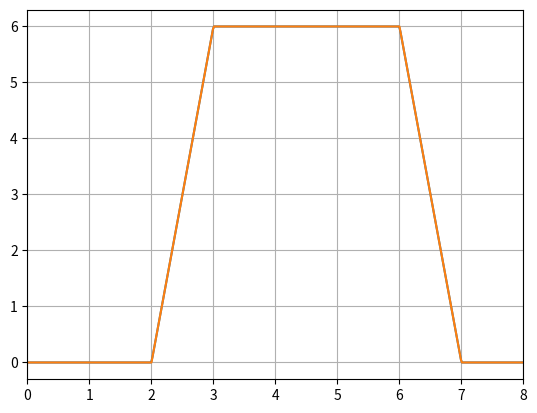

Reproduce this figure in Python.
import numpy as np
import matplotlib.pyplot as plt

t = np.linspace(-8, 8, 1001)
dt = t[1]-t[0]
x = 2*(np.heaviside(t, 0.5) - np.heaviside(t-1, 0.5) + np.heaviside(t-2, 0.5) - np.heaviside(t-3, 0.5))
h = 3*(np.heaviside(t-2, 0.5)-np.heaviside(t-4, 0.5))
y = np.convolve(h,x, mode='same') * dt

def u(t):
    return np.heaviside(t, 0.5)

def y_ex(t):
    return 6*t*(u(t-2)-u(t-3)-u(t-6)+u(t-7)) + 6*(-2*u(t-2)+3*u(t-3)+6*u(t-6)-7*u(t-7))

plt.figure()
plt.plot(t, y)
plt.plot(t, y_ex(t))
plt.xlim(left=0, right = 8)
plt.grid()
plt.show()